Run: headless pygame with SDL's dummy video driver; simulated clock (each Clock.tick advances the game by its frame time, no real sleeping); random seed 0; keys injected as events and as key.get_pressed() state; mouse plan: one left click at the window centre at the start of phase 2, then a move to the lower-right quarter at the start of phase 3.
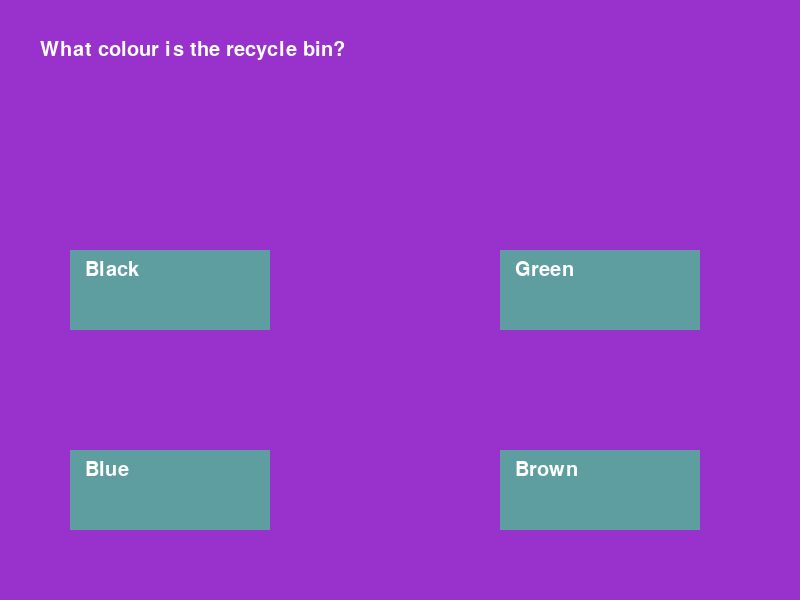
Frame 1 of 4 · flips 1–60 · no input
Frame 2 of 4 · flips 61–180 · clicked the window centre · tapped SPACE, RETURN · held RIGHT (→), D · screen unchanged from frame 1, image omitted
Frame 3 of 4 · flips 181–300 · moved the mouse to the lower-right quarter · held DOWN (↓), S · screen unchanged from frame 2, image omitted
Frame 4 of 4 · flips 301–420 · held LEFT (←), A, UP (↑), W · screen unchanged from frame 3, image omitted

The pygame program that drew these frames:

import pygame
pygame.init()
WIDTH = 800
HEIGHT = 600
TITLE = "Eco Quiz!"
score = 0
screen = pygame.display.set_mode((WIDTH,HEIGHT))
pygame.display.set_caption(TITLE)

run = True

class Question():
    def __init__(self,text,options,correct_answer):
        self.question = text
        self.options = options
        self.correct_answer = correct_answer
question1 = Question("What colour is the recycle bin?",["Black","Green","Blue","Brown"],"Green")


class Quiz():
    def __init__(self):
        self.questions = [
           Question("What colour is the recycle bin?",["Black","Green","Blue","Brown"],2),
           Question("What food is poisonous to parrots?",["Cookies","Seeds","Leaves","Parrot food"],1),
           Question("What plant can you make paper from?",["Rose","Money Plant","Shrubs","Sugar Cane"],4),
           Question("What is the most popular form of green energy?",["Hydro-electric","Wind","Solar","Biomass"],3),
           Question("Which one of these soils is fertile?",["Brown-Earth","Peat","Podzol","Sand"],1)
        ]
        self.current = 0
        self.score = 0
        self.buttons = []
        self.create_buttons()

    def create_buttons(self):
        self.buttons = []
        options = self.questions[self.current].options
        self.buttons.append(Button(70,250,200,80,options[0]))
        self.buttons.append(Button(500,250,200,80,options[1]))
        self.buttons.append(Button(70,450,200,80,options[2]))
        self.buttons.append(Button(500,450,200,80,options[3]))

    def draw(self,screen,font):
       question = self.questions[self.current]
       text = font.render(question.question,True,"white")
       screen.blit(text,(40,40))
       for button in self.buttons:
           button.draw(screen,font)


class Button():
    def __init__(self,x,y,width,height,text):
        self.rect = pygame.Rect(x,y,width,height)
        self.text = text

    def draw(self,screen,font):
        pygame.draw.rect(screen,"CadetBlue",self.rect)
        text = font.render(self.text,True,"white")
        screen.blit(text,(self.rect.x+15,self.rect.y+10))

    def click(self,position):
        return self.rect.collidepoint(position)
button1 = Button(30,250,200,80,"Black")
quiz = Quiz()
while run == True:
    screen.fill("DarkOrchid")
    font = pygame.font.SysFont("Oswald",30)

    quiz.draw(screen,font)
    for event in pygame.event.get():
        if event.type == pygame.QUIT:
            run = False
        if event.type == pygame.MOUSEBUTTONDOWN:
            button_number = 1
            for button in quiz.buttons:
                if button.click(pygame.mouse.get_pos()):
                    if button_number == quiz.questions[quiz.current].correct_answer:
                        pygame.draw.rect(screen,"lime",button.rect)
                        text = font.render(button.text,True,"white")
                        screen.blit(text,(button.rect.x+15,button.rect.y+10))
                        pygame.display.update()
                        pygame.time.delay(3000)
                        score += 1
                        quiz.current += 1
                        if quiz.current < 5:
                            quiz.create_buttons()
                    else:
                        pygame.draw.rect(screen,"red",button.rect)
                        text = font.render(button.text,True,"white")
                        screen.blit(text,(button.rect.x+15,button.rect.y+10))
                        pygame.display.update()
                        pygame.time.delay(3000)
                        quiz.current += 1
                        if quiz.current <5:
                            quiz.create_buttons()
                button_number +=1

    if quiz.current == 5:
        font = pygame.font.SysFont("Oswald",70)
        text = font.render(f"Finished! your score is {score}/5!",True,"white")
        screen.fill("black")
        screen.blit(text,(100,300))
        pygame.display.update()
        pygame.time.delay(5000)
        run = False
    pygame.display.update()
